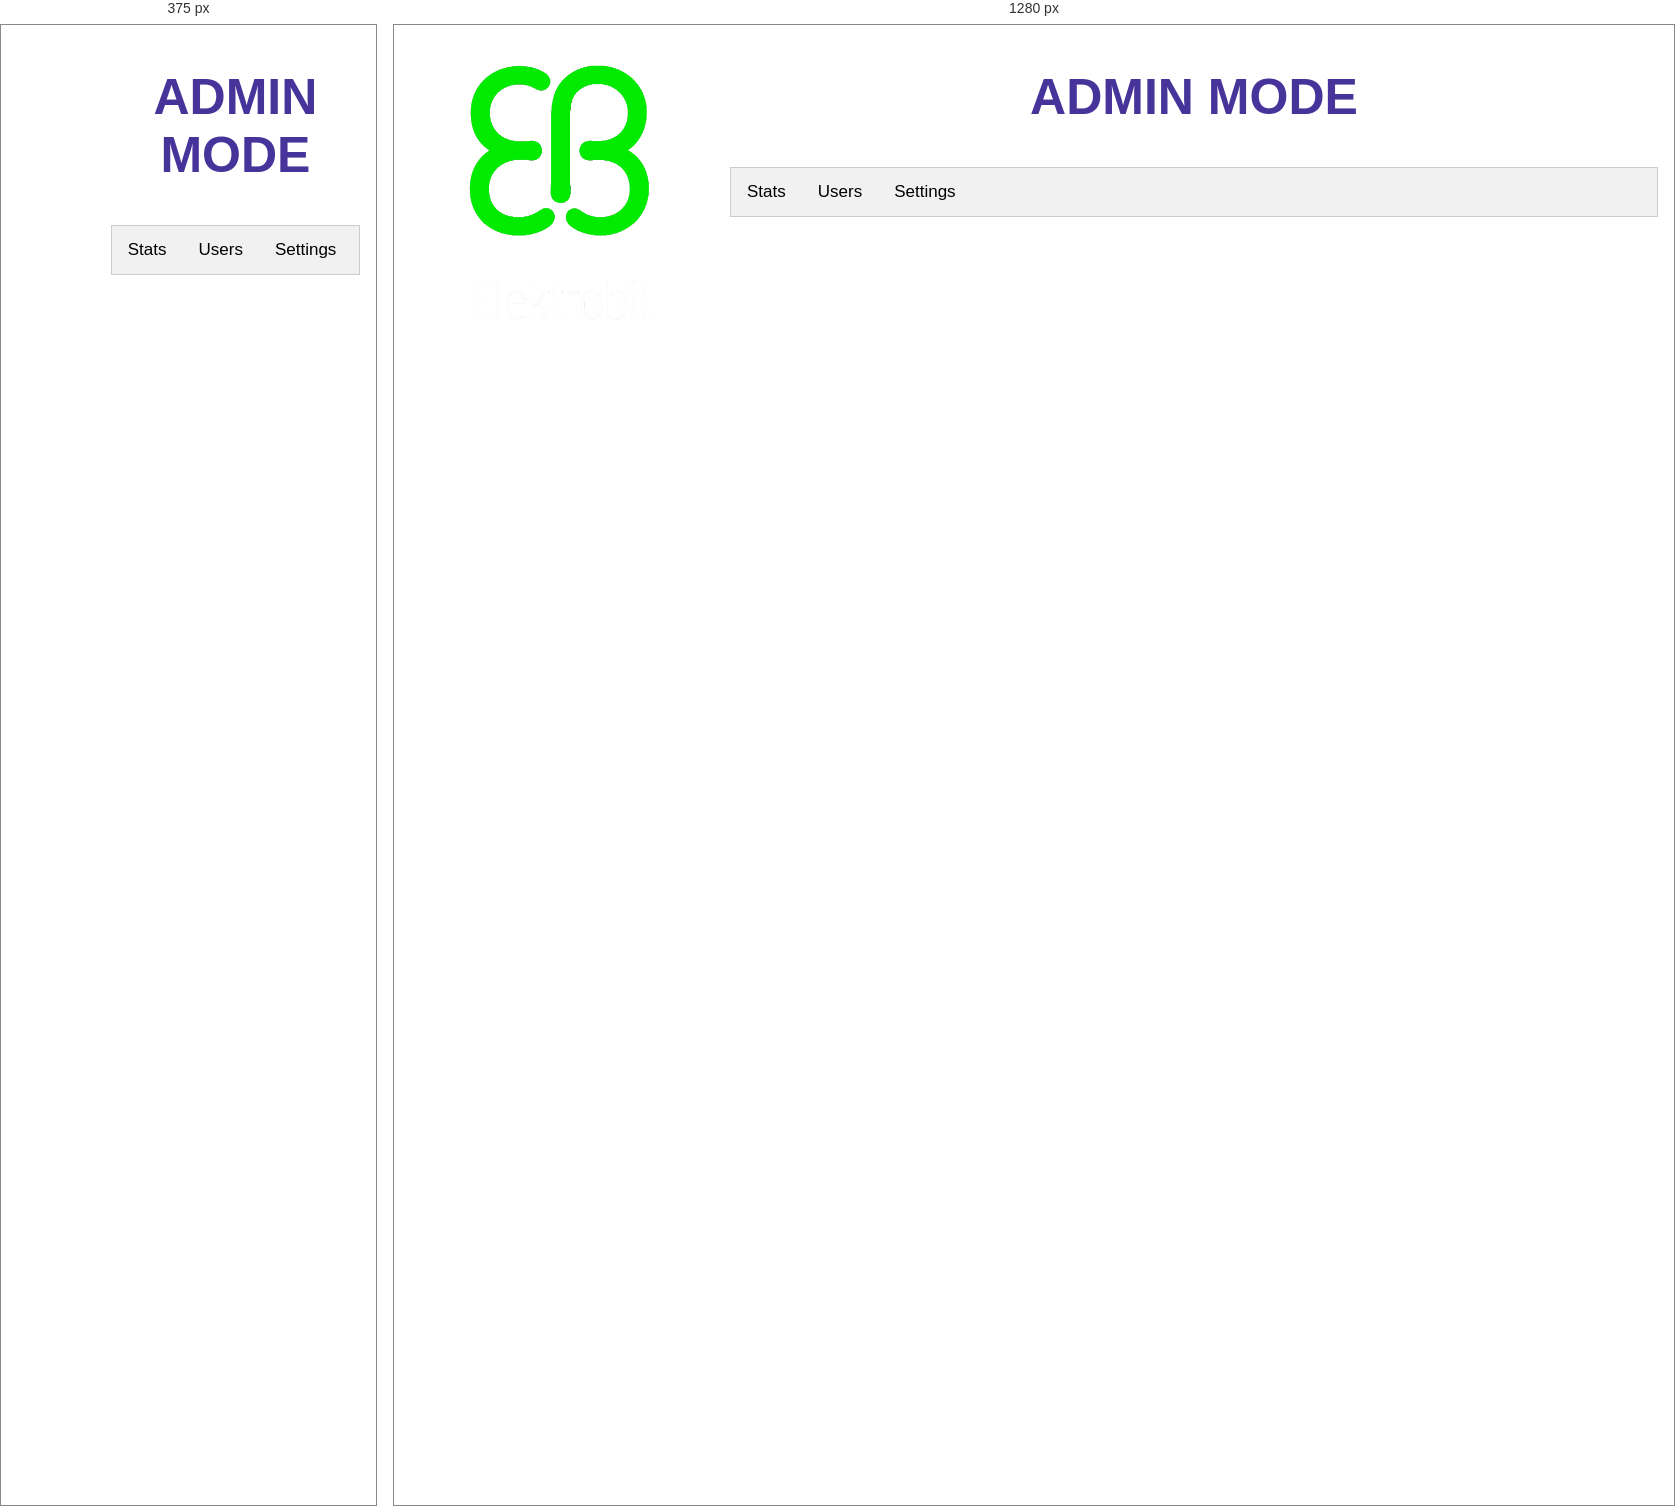
Rendered at 375 px and 1280 px, left to right.

<!-- file: admin.html -->
<html>

<head>
    <meta charset="UTF-8">
    <title>HackaMotiVE'20</title>    
    <link rel="icon" href="../../Elektrobit.ico">

    <meta name="viewport" content="width=device-width, initial-scale=1.0">
    <link rel="stylesheet" href="new.css">
    <link rel="stylesheet" href="home.css">

    <link href="https://fonts.googleapis.com/icon?family=Material+Icons" rel="stylesheet">
    <script src="https://www.gstatic.com/firebasejs/7.21.0/firebase-app.js"></script>
    <script src="https://www.gstatic.com/firebasejs/7.21.0/firebase-auth.js"></script>
    <script src = "admin.js"></script>
    <style>
        body{
            overflow-y: visible;
        }
    </style>
  
</head>

<body id = "body" >
    <div id = "mainLoader" style = "display: none;height:100vh;display: none;align-items: center;justify-content: center;">
    <div class="loader3" ></div>
</div>
   <div id = "complete">
  
    

    <div id="user_div" class="loggedin-div" >
        <ul>
            <img id="logo" class="horizon-logo" style="height: 38vh; width: auto;" src="../../Elektrobit.png">
            
            <!-- <li id = "godMode" style = "display: block;"><a href="#Admin" id = "A" onclick="switchHandler('Admin');">Admin</a></li> -->
            <li><a onclick="logout()">Logout</a></li>
          </ul>
          
        

          

          
        



          
        <div id = "Admin" style="margin-left:25%;padding:1px 16px;height:1000px; display: block;">
            <h2 style = "text-align: center; color:#47349b;font-weight:900; font-size: 50px;"><strong>ADMIN MODE</strong></h2>

            <div class="tab1">
                <button class="tab_links" onclick="openCity(event, 'newLondon');statsHandler();">Stats</button>
                <button class="tab_links" onclick="openCity(event, 'newParis');userHandler();">Users</button>
                <button class="tab_links" onclick="openCity(event, 'newTokyo');settings()">Settings</button>
            </div>
            
            <div id="newLondon" class="tab_content">
                <div id = "loaderAdminStatus" class="loader2" style = "display: none;margin-left: 50%;margin-top: 4%;"></div>
                <div id = "adminStats" style = "display: none;">
                    <h3>Stats</h3>
                    
                    <p id = "totalUsers"></p>
                </div>
            </div>
            
            <div id="newParis" class="tab_content">
                <div id = "loaderAdminSunmissions" class="loader2" style = "display: none;margin-left: 50%;margin-top: 4%;"></div>
                <div id = "adminSubmissions" style = "display: none;align-items: center;justify-content: center;">
                    <div class="row" id="teamNames">
                       
 
                        
                        
                       
                      </div>
                      
                    <!-- <div id="teamNames"style = "text-align: center;padding-bottom: 3%;"></div> -->

                </div>

                </div>

                <div id="newTokyo" class="tab_content">
                    <h3>Tokyo</h3>
                    <p>Tokyo is the capital of Japan.</p>
                </div>
                
        </div>
            
            


  
          </div>
        
    </div> 
          
        
        
</div>
        
        
      
    
<!--  
<script>
    function openCity(evt, cityName) {
      var i, tabcontent, tablinks;
      tabcontent = document.getElementsByClassName("tabcontent");
      for (i = 0; i < tabcontent.length; i++) {
        tabcontent[i].style.display = "none";
      }
      tablinks = document.getElementsByClassName("tablinks");
      for (i = 0; i < tablinks.length; i++) {
        tablinks[i].className = tablinks[i].className.replace(" active", "");
      }
      document.getElementById(cityName).style.display = "block";
      evt.currentTarget.className += " active";
    }
    </script> -->
    <script>
        function openCity(evt, cityName) {
          var i, tab_content, tab_links;
          tab_content = document.getElementsByClassName("tab_content");
          for (i = 0; i < tab_content.length; i++) {
            tab_content[i].style.display = "none";
          }
          tab_links = document.getElementsByClassName("tab_links");
          for (i = 0; i < tab_links.length; i++) {
            tab_links[i].className = tab_links[i].className.replace(" active", "");
          }
          document.getElementById(cityName).style.display = "block";
          evt.currentTarget.className += " active";
        }
    </script>

    
<script>
    var acc = document.getElementsByClassName("accordion");
    var i;
    
    for (i = 0; i < acc.length; i++) {
      acc[i].addEventListener("click", function() {
        this.classList.toggle("active");
        var panel = this.nextElementSibling;
        if (panel.style.display === "block") {
          panel.style.display = "none";
        } else {
          panel.style.display = "block";
        }
      });
    }
    </script>
    

</body>

</html>

/* @media block from home.css */
@media screen and (max-width: 600px) {
  .column {
    width: 100%;
    display: block;
    margin-bottom: 20px;
  }
}